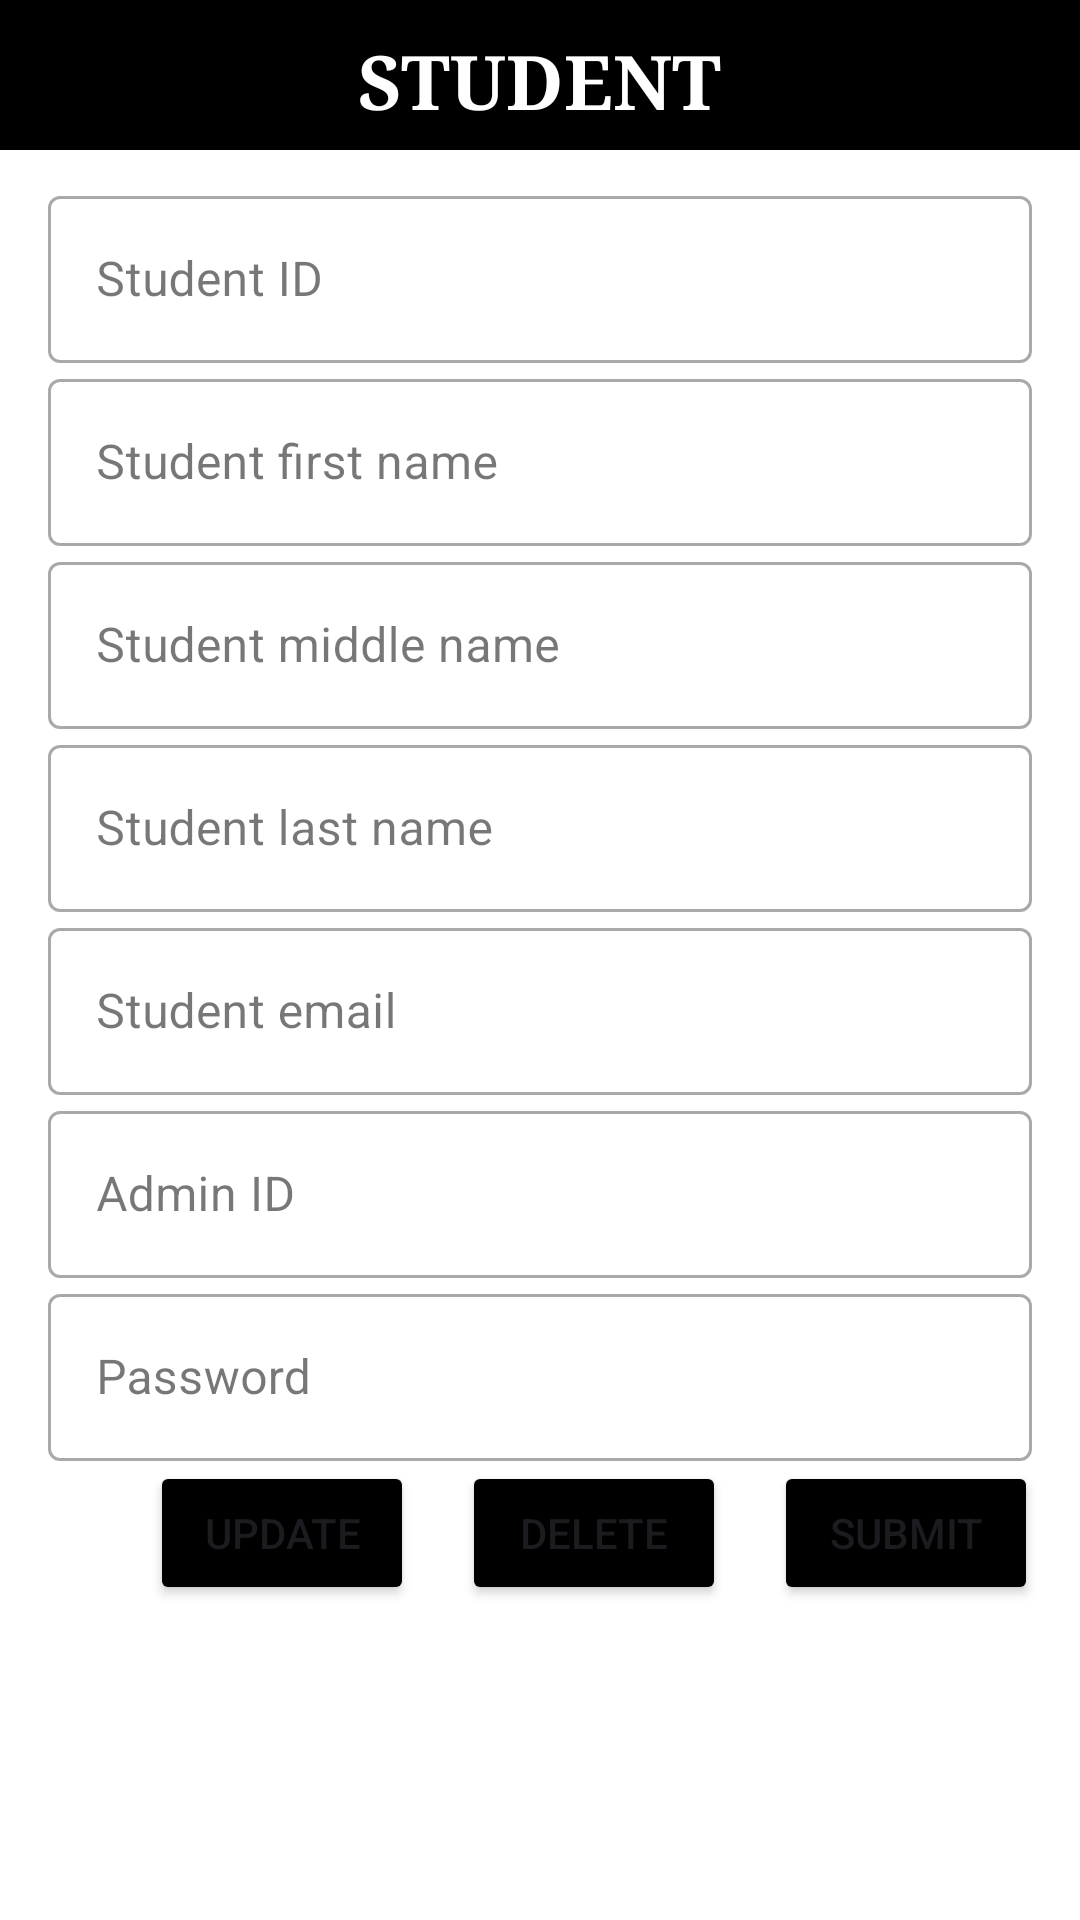

Here is an Android app screen rendered from its layout file. Give the layout XML and the strings, colors and styles it references.
<!-- AndroidManifest.xml: application theme Theme.Cive_Field_Cup -->
<!-- res/layout/fragment_student.xml -->
<?xml version="1.0" encoding="utf-8"?>
<LinearLayout xmlns:android="http://schemas.android.com/apk/res/android"
    xmlns:tools="http://schemas.android.com/tools"
    android:layout_width="match_parent"
    android:layout_height="match_parent"
    android:background="@color/white"
    android:orientation="vertical"
    tools:context=".StudentFragment">
    <LinearLayout
        android:layout_width="match_parent"
        android:layout_height="50dp"
        android:background="@color/black"
        android:orientation="vertical">

        <TextView
            android:layout_width="wrap_content"
            android:layout_height="match_parent"
            android:text="STUDENT"
            android:layout_gravity="center"
            android:textColor="@color/white"
            android:padding="10dp"
            android:textStyle="bold"
            android:textSize="25sp"
            android:fontFamily="serif"
            tools:ignore="HardcodedText" />

    </LinearLayout>

    <com.google.android.material.textfield.TextInputLayout
        android:layout_width="match_parent"
        android:layout_height="wrap_content"
        android:layout_marginTop="10dp"
        style="@style/Widget.MaterialComponents.TextInputLayout.OutlinedBox"
        android:id="@+id/student_id">

        <com.google.android.material.textfield.TextInputEditText
            android:layout_width="match_parent"
            android:layout_height="wrap_content"
            android:hint="Student ID"
            android:layout_marginLeft="16sp"
            android:layout_marginRight="16sp"
            android:inputType="text"
            tools:ignore="HardcodedText,TextContrastCheck,VisualLintTextFieldSize">

        </com.google.android.material.textfield.TextInputEditText>
    </com.google.android.material.textfield.TextInputLayout>
    <com.google.android.material.textfield.TextInputLayout
        android:layout_width="match_parent"
        android:layout_height="wrap_content"
        style="@style/Widget.MaterialComponents.TextInputLayout.OutlinedBox"
        android:id="@+id/student_fname">

        <com.google.android.material.textfield.TextInputEditText
            android:layout_width="match_parent"
            android:layout_height="wrap_content"
            android:hint="Student first name"
            android:layout_marginRight="16sp"
            android:layout_marginLeft="16sp"
            android:inputType="text"
            tools:ignore="HardcodedText,TextContrastCheck,VisualLintTextFieldSize">

        </com.google.android.material.textfield.TextInputEditText>
    </com.google.android.material.textfield.TextInputLayout>

    <com.google.android.material.textfield.TextInputLayout
        android:layout_width="match_parent"
        android:layout_height="wrap_content"
        style="@style/Widget.MaterialComponents.TextInputLayout.OutlinedBox"
        android:id="@+id/student_m_name">

        <com.google.android.material.textfield.TextInputEditText
            android:layout_width="match_parent"
            android:layout_height="wrap_content"
            android:layout_marginLeft="16sp"
            android:layout_marginRight="16sp"
            android:hint="Student middle name"
            android:inputType="text"
            tools:ignore="HardcodedText,TextContrastCheck,VisualLintTextFieldSize">

        </com.google.android.material.textfield.TextInputEditText>
    </com.google.android.material.textfield.TextInputLayout>

    <com.google.android.material.textfield.TextInputLayout
        android:layout_width="match_parent"
        android:layout_height="wrap_content"
        style="@style/Widget.MaterialComponents.TextInputLayout.OutlinedBox"
        android:id="@+id/student_l_name">

        <com.google.android.material.textfield.TextInputEditText
            android:layout_width="match_parent"
            android:layout_height="wrap_content"
            android:layout_marginRight="16sp"
            android:layout_marginLeft="16sp"
            android:hint="Student last name"
            android:inputType="text"
            tools:ignore="HardcodedText,TextContrastCheck,VisualLintTextFieldSize">

        </com.google.android.material.textfield.TextInputEditText>
    </com.google.android.material.textfield.TextInputLayout>

    <com.google.android.material.textfield.TextInputLayout
        android:layout_width="match_parent"
        android:layout_height="wrap_content"
        style="@style/Widget.MaterialComponents.TextInputLayout.OutlinedBox"
        android:id="@+id/student_email">

        <com.google.android.material.textfield.TextInputEditText
            android:layout_width="match_parent"
            android:layout_height="wrap_content"
            android:layout_marginLeft="16sp"
            android:layout_marginRight="16sp"
            android:hint="Student email"
            android:inputType="textEmailAddress"
            tools:ignore="HardcodedText,TextContrastCheck,VisualLintTextFieldSize">

        </com.google.android.material.textfield.TextInputEditText>
    </com.google.android.material.textfield.TextInputLayout>

    <com.google.android.material.textfield.TextInputLayout
        android:layout_width="match_parent"
        android:layout_height="wrap_content"
        style="@style/Widget.MaterialComponents.TextInputLayout.OutlinedBox"
        android:id="@+id/admin_id">

        <com.google.android.material.textfield.TextInputEditText
            android:layout_width="match_parent"
            android:layout_height="wrap_content"
            android:hint="Admin ID"
            android:layout_marginRight="16sp"
            android:layout_marginLeft="16sp"
            android:inputType="text"
            tools:ignore="HardcodedText,TextContrastCheck,VisualLintTextFieldSize">

        </com.google.android.material.textfield.TextInputEditText>
    </com.google.android.material.textfield.TextInputLayout>

    <com.google.android.material.textfield.TextInputLayout
        android:layout_width="match_parent"
        android:layout_height="wrap_content"
        style="@style/Widget.MaterialComponents.TextInputLayout.OutlinedBox"
        android:id="@+id/student_password">

        <com.google.android.material.textfield.TextInputEditText
            android:layout_width="match_parent"
            android:layout_height="wrap_content"
            android:hint="Password"
            android:layout_marginRight="16sp"
            android:layout_marginLeft="16sp"
            android:inputType="text"
            tools:ignore="HardcodedText,TextContrastCheck,VisualLintTextFieldSize">

        </com.google.android.material.textfield.TextInputEditText>
    </com.google.android.material.textfield.TextInputLayout>


    <LinearLayout
        android:layout_width="match_parent"
        android:layout_height="wrap_content"
        android:orientation="horizontal">
        <Button
            android:id="@+id/student_update"
            android:layout_width="wrap_content"
            android:layout_height="wrap_content"
            android:text="Update"
            android:layout_marginLeft="50sp"
            android:backgroundTint="@color/black"
            tools:ignore="ButtonStyle,HardcodedText,RtlHardcoded" />

        <Button
            android:id="@+id/student_delete"
            android:layout_width="wrap_content"
            android:layout_height="wrap_content"
            android:text="Delete"
            android:layout_marginLeft="16sp"
            android:backgroundTint="@color/black"
            tools:ignore="ButtonStyle,HardcodedText,RtlHardcoded" />

        <Button
            android:id="@+id/student_submit"
            android:layout_width="wrap_content"
            android:layout_height="wrap_content"
            android:text="submit"
            android:layout_marginLeft="16sp"
            android:backgroundTint="@color/black"
            tools:ignore="ButtonStyle,HardcodedText,RtlHardcoded" />
    </LinearLayout>


</LinearLayout>
<!-- resources referenced by this layout -->
<resources>
  <style name="Theme.Cive_Field_Cup" parent="Base.Theme.Cive_Field_Cup" />
  <style name="Base.Theme.Cive_Field_Cup" parent="Theme.Material3.DayNight.NoActionBar">
          
          
      </style>
  <!-- not gathered from this repository: default colours our renderer supplied (Android Studio template values) -->
  <color name="black">#FF000000</color>
  <color name="white">#FFFFFFFF</color>
</resources>
